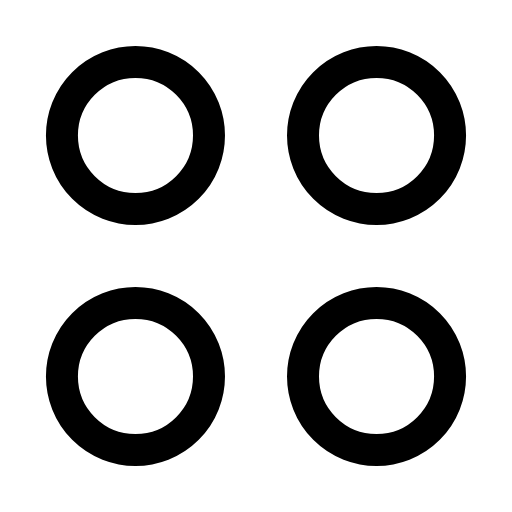
t = 0.00 s
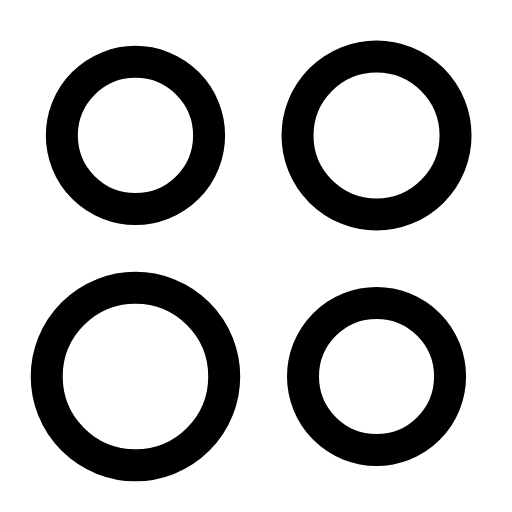
t = 0.25 s
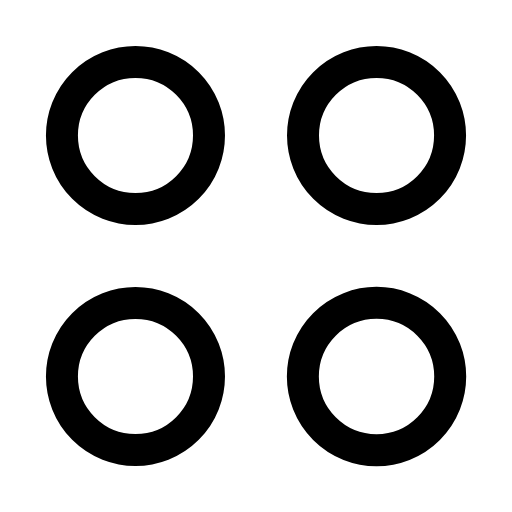
t = 0.49 s
t = 0.79 s: frame unchanged from t = 0.00 s, image omitted
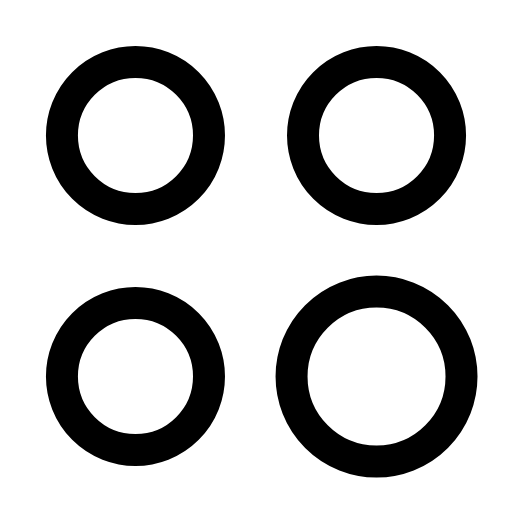
t = 1.01 s
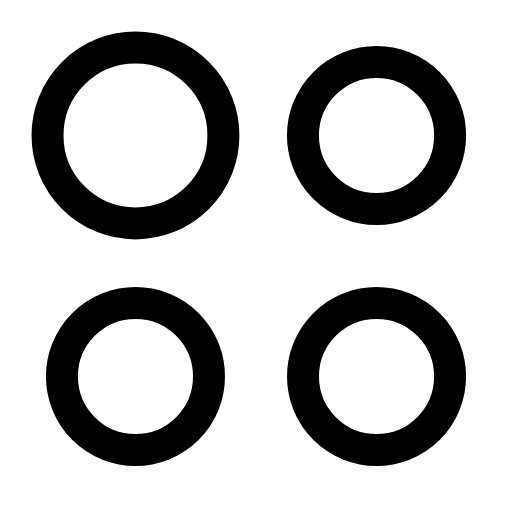
t = 1.25 s

The animated SVG that drew these frames (rendered in a browser with its animation timeline set to each time). Animation: 4 SMIL elements (animate=4); one cycle of 1.50 s, repeats indefinitely.

<svg xmlns="http://www.w3.org/2000/svg" width="24" height="24" viewBox="0 0 24 24" fill="none"><g transform="translate(-1.56 -1.56) scale(1.13)"><circle stroke="currentColor" stroke-width="1.327" stroke-linecap="round" stroke-linejoin="round" fill="none" cx="7" cy="7" r="3"><animate attributeName="r" values="3.05;3.05;3.7;3.05;3.05;3.05;3.05;3.7;3.05;3.05;3.05" keyTimes="0;0.0225;0.099;0.2025;0.45;0.6;0.765;0.834;0.885;0.9;1" dur="1.5s" repeatCount="indefinite" calcMode="spline" keySplines="0.16 1 0.3 1;0.16 1 0.3 1;0.16 1 0.3 1;0.16 1 0.3 1;0.16 1 0.3 1;0.16 1 0.3 1;0.16 1 0.3 1;0.16 1 0.3 1;0.16 1 0.3 1;0.16 1 0.3 1"/></circle><circle stroke="currentColor" stroke-width="1.327" stroke-linecap="round" stroke-linejoin="round" fill="none" cx="17" cy="7" r="3"><animate attributeName="r" values="3.05;3.05;3.7;3.05;3.05;3.05;3.05;3.7;3.05;3.05;3.05" keyTimes="0;0.0765;0.153;0.2565;0.45;0.6;0.729;0.798;0.849;0.9;1" dur="1.5s" repeatCount="indefinite" calcMode="spline" keySplines="0.16 1 0.3 1;0.16 1 0.3 1;0.16 1 0.3 1;0.16 1 0.3 1;0.16 1 0.3 1;0.16 1 0.3 1;0.16 1 0.3 1;0.16 1 0.3 1;0.16 1 0.3 1;0.16 1 0.3 1"/></circle><circle stroke="currentColor" stroke-width="1.327" stroke-linecap="round" stroke-linejoin="round" fill="none" cx="7" cy="17" r="3"><animate attributeName="r" values="3.05;3.05;3.7;3.05;3.05;3.05;3.05;3.7;3.05;3.05;3.05" keyTimes="0;0.1305;0.207;0.3105;0.45;0.6;0.693;0.762;0.813;0.9;1" dur="1.5s" repeatCount="indefinite" calcMode="spline" keySplines="0.16 1 0.3 1;0.16 1 0.3 1;0.16 1 0.3 1;0.16 1 0.3 1;0.16 1 0.3 1;0.16 1 0.3 1;0.16 1 0.3 1;0.16 1 0.3 1;0.16 1 0.3 1;0.16 1 0.3 1"/></circle><circle stroke="currentColor" stroke-width="1.327" stroke-linecap="round" stroke-linejoin="round" fill="none" cx="17" cy="17" r="3"><animate attributeName="r" values="3.05;3.05;3.7;3.05;3.05;3.05;3.05;3.7;3.05;3.05;3.05" keyTimes="0;0.1845;0.261;0.3645;0.45;0.6;0.657;0.726;0.777;0.9;1" dur="1.5s" repeatCount="indefinite" calcMode="spline" keySplines="0.16 1 0.3 1;0.16 1 0.3 1;0.16 1 0.3 1;0.16 1 0.3 1;0.16 1 0.3 1;0.16 1 0.3 1;0.16 1 0.3 1;0.16 1 0.3 1;0.16 1 0.3 1;0.16 1 0.3 1"/></circle></g></svg>
